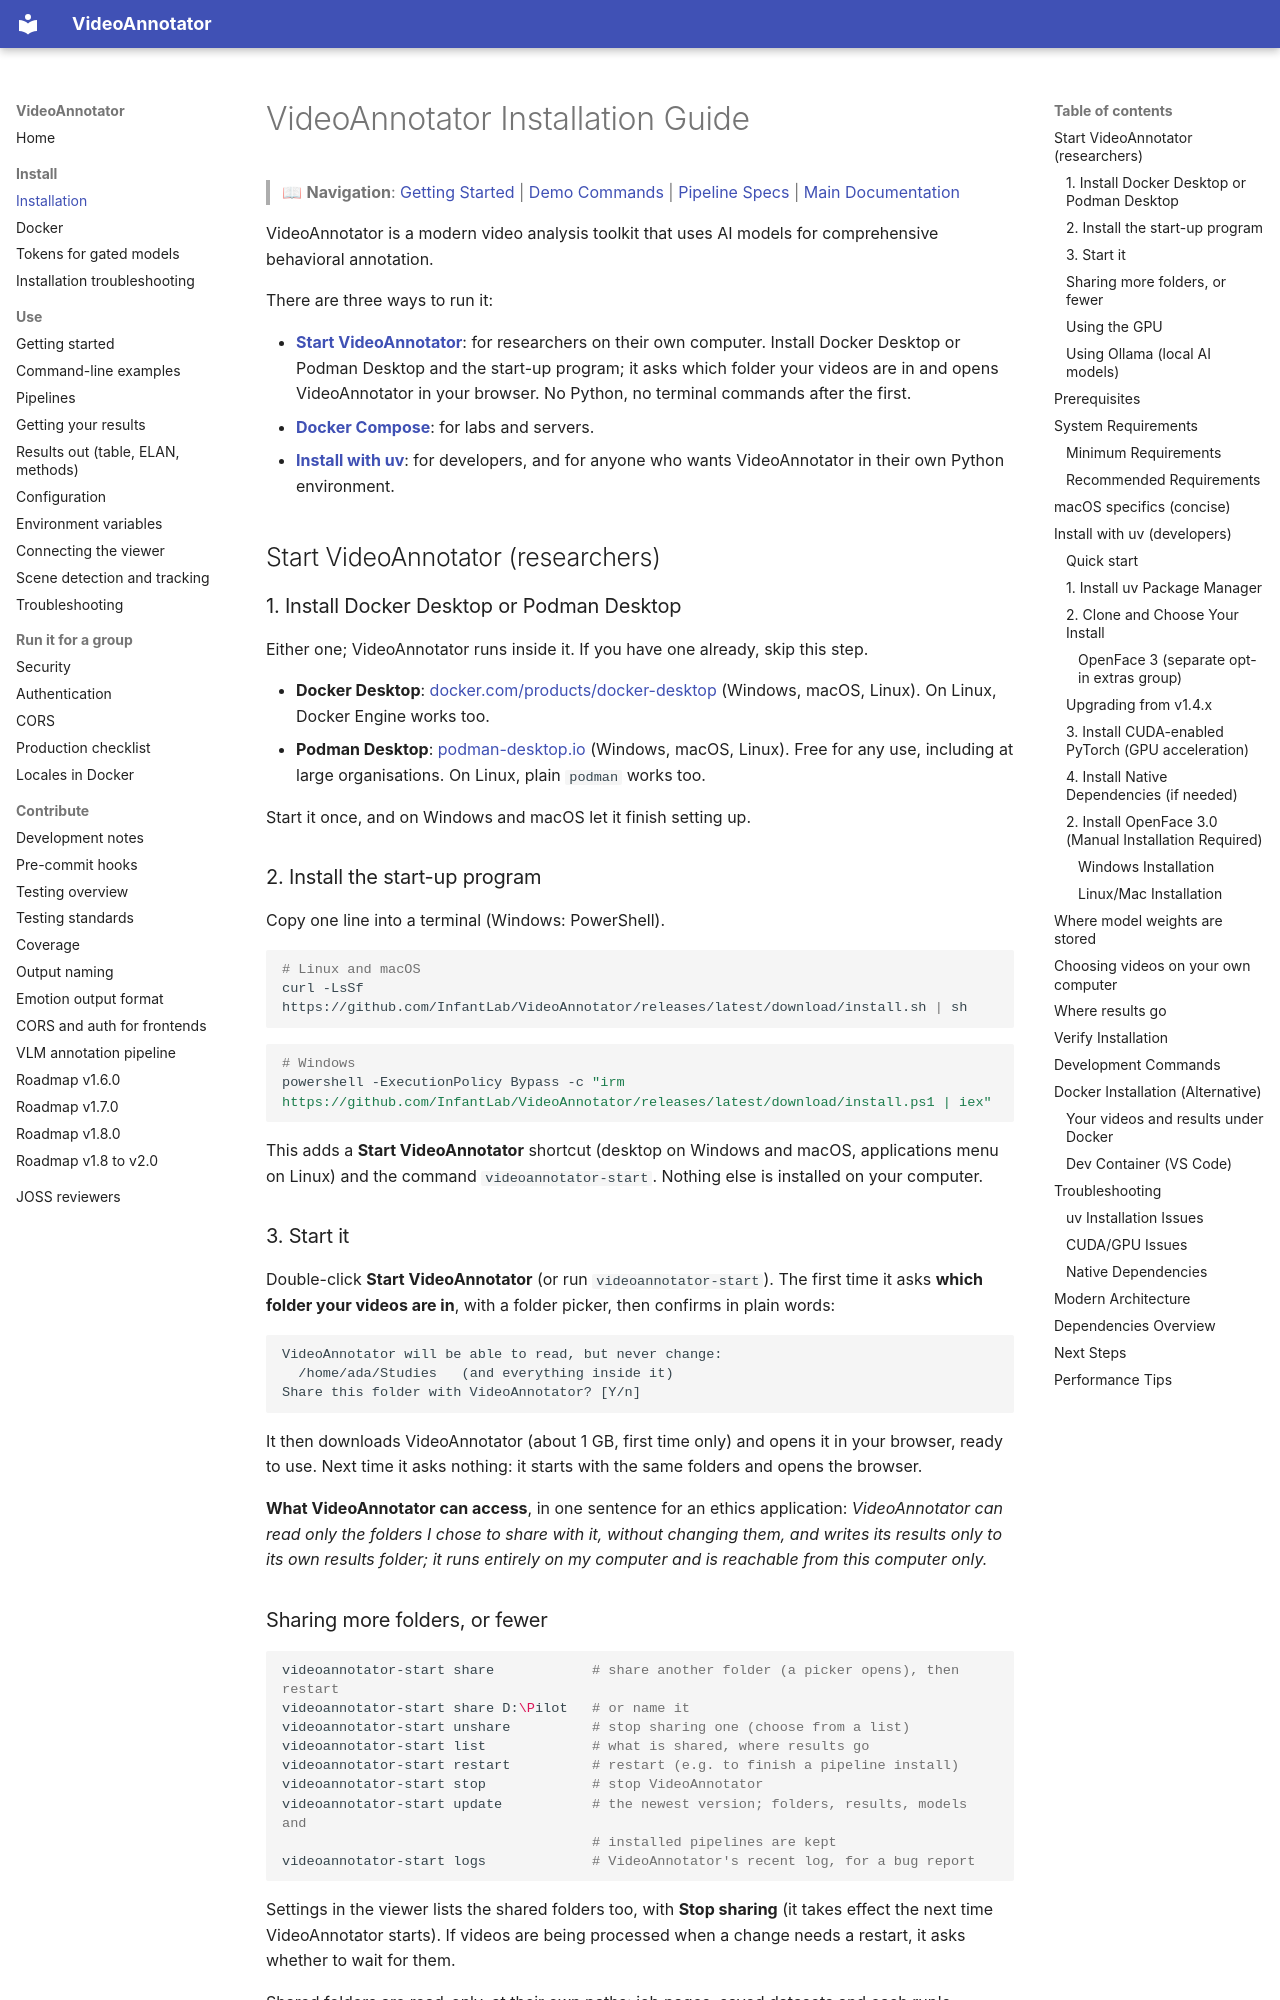

repository: InfantLab/VideoAnnotator · page: installation/INSTALLATION/index.html · generator: mkdocs

# VideoAnnotator Installation Guide

> 📖 **Navigation**: [Getting Started](../usage/GETTING_STARTED.md) | [Demo Commands](../usage/demo_commands.md) | [Pipeline Specs](../usage/pipeline_specs.md) | [Main Documentation](../README.md)

VideoAnnotator is a modern video analysis toolkit that uses AI models for comprehensive behavioral annotation.

There are three ways to run it:

- **[Start VideoAnnotator](#start-videoannotator-researchers)**: for researchers on their own
  computer. Install Docker Desktop or Podman Desktop and the start-up program; it asks which folder
  your videos are in and opens VideoAnnotator in your browser. No Python, no terminal commands
  after the first.
- **[Docker Compose](#docker-installation-alternative)**: for labs and servers.
- **[Install with uv](#prerequisites)**: for developers, and for anyone who wants VideoAnnotator in
  their own Python environment.

## Start VideoAnnotator (researchers)

### 1. Install Docker Desktop or Podman Desktop

Either one; VideoAnnotator runs inside it. If you have one already, skip this step.

- **Docker Desktop**: [docker.com/products/docker-desktop](https://www.docker.com/products/docker-desktop/)
  (Windows, macOS, Linux). On Linux, Docker Engine works too.
- **Podman Desktop**: [podman-desktop.io](https://podman-desktop.io/) (Windows, macOS, Linux). Free
  for any use, including at large organisations. On Linux, plain `podman` works too.

Start it once, and on Windows and macOS let it finish setting up.

### 2. Install the start-up program

Copy one line into a terminal (Windows: PowerShell).

```bash
# Linux and macOS
curl -LsSf https://github.com/InfantLab/VideoAnnotator/releases/latest/download/install.sh | sh
```

```powershell
# Windows
powershell -ExecutionPolicy Bypass -c "irm https://github.com/InfantLab/VideoAnnotator/releases/latest/download/install.ps1 | iex"
```

This adds a **Start VideoAnnotator** shortcut (desktop on Windows and macOS, applications menu on
Linux) and the command `videoannotator-start`. Nothing else is installed on your computer.

### 3. Start it

Double-click **Start VideoAnnotator** (or run `videoannotator-start`). The first time it asks
**which folder your videos are in**, with a folder picker, then confirms in plain words:

```
VideoAnnotator will be able to read, but never change:
  /home/ada/Studies   (and everything inside it)
Share this folder with VideoAnnotator? [Y/n]
```

It then downloads VideoAnnotator (about 1 GB, first time only) and opens it in your browser, ready
to use. Next time it asks nothing: it starts with the same folders and opens the browser.

**What VideoAnnotator can access**, in one sentence for an ethics application: *VideoAnnotator
can read only the folders I chose to share with it, without changing them, and writes its results
only to its own results folder; it runs entirely on my computer and is reachable from this
computer only.*
